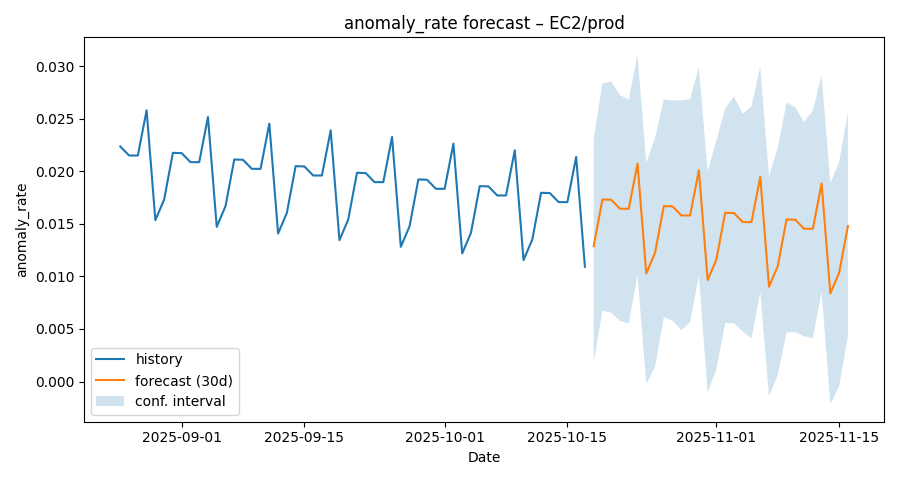

The data file committed next to this chart (first rows):
ds, yhat, yhat_lower, yhat_upper
2025-08-25, 0.02236, 0.01136, 0.03314
2025-08-26, 0.02151, 0.01027, 0.03242
2025-08-27, 0.0215, 0.009985, 0.03229
2025-08-28, 0.0258, 0.01545, 0.0359
2025-08-29, 0.01535, 0.003979, 0.02614
2025-08-30, 0.01731, 0.006775, 0.02746
2025-08-31, 0.02176, 0.01139, 0.03294
2025-09-01, 0.02173, 0.01163, 0.033
2025-09-02, 0.02087, 0.01011, 0.03138
2025-09-03, 0.02087, 0.01006, 0.03172
2025-09-04, 0.02517, 0.01512, 0.03642
2025-09-05, 0.01472, 0.003565, 0.02553
2025-09-06, 0.01668, 0.006084, 0.02682
2025-09-07, 0.02113, 0.01044, 0.03164
2025-09-08, 0.0211, 0.01049, 0.03126
2025-09-09, 0.02024, 0.01009, 0.03156
2025-09-10, 0.02024, 0.009646, 0.03122
2025-09-11, 0.02454, 0.01334, 0.0356
2025-09-12, 0.01409, 0.00368, 0.02517
2025-09-13, 0.01605, 0.004498, 0.02683
2025-09-14, 0.02049, 0.01018, 0.03159
2025-09-15, 0.02046, 0.009796, 0.03137
2025-09-16, 0.0196, 0.008878, 0.02956
2025-09-17, 0.0196, 0.009073, 0.03055
2025-09-18, 0.0239, 0.01318, 0.03427
2025-09-19, 0.01345, 0.00325, 0.02448
2025-09-20, 0.01541, 0.004768, 0.02655
2025-09-21, 0.01986, 0.009167, 0.03061
2025-09-22, 0.01983, 0.008843, 0.03025
2025-09-23, 0.01897, 0.008472, 0.0291
2025-09-24, 0.01897, 0.007688, 0.0302
2025-09-25, 0.02327, 0.0125, 0.03359
2025-09-26, 0.01282, 0.0009546, 0.02264
2025-09-27, 0.01478, 0.004783, 0.02574
2025-09-28, 0.01923, 0.008659, 0.02969
2025-09-29, 0.0192, 0.007872, 0.02949
2025-09-30, 0.01834, 0.0082, 0.02942
2025-10-01, 0.01834, 0.008342, 0.0294
2025-10-02, 0.02264, 0.01217, 0.03272
2025-10-03, 0.01218, 0.00225, 0.0227
2025-10-04, 0.01415, 0.002961, 0.02439
2025-10-05, 0.01859, 0.008578, 0.02902
2025-10-06, 0.01856, 0.008234, 0.02844
2025-10-07, 0.0177, 0.006952, 0.03053
2025-10-08, 0.0177, 0.007352, 0.02886
2025-10-09, 0.022, 0.01172, 0.03244
2025-10-10, 0.01155, 0.000976, 0.02221
2025-10-11, 0.01351, 0.002466, 0.02377
2025-10-12, 0.01796, 0.007275, 0.02893
2025-10-13, 0.01793, 0.007252, 0.02849
2025-10-14, 0.01707, 0.007095, 0.02744
2025-10-15, 0.01707, 0.006206, 0.02731
2025-10-16, 0.02137, 0.0111, 0.03158
2025-10-17, 0.01092, 0.000728, 0.02213
2025-10-18, 0.01288, 0.001806, 0.02309
2025-10-19, 0.01733, 0.006742, 0.02835
2025-10-20, 0.0173, 0.006534, 0.02855
2025-10-21, 0.01644, 0.005778, 0.02725
2025-10-22, 0.01643, 0.005514, 0.02683
2025-10-23, 0.02073, 0.01015, 0.03109
... 24 more rows
